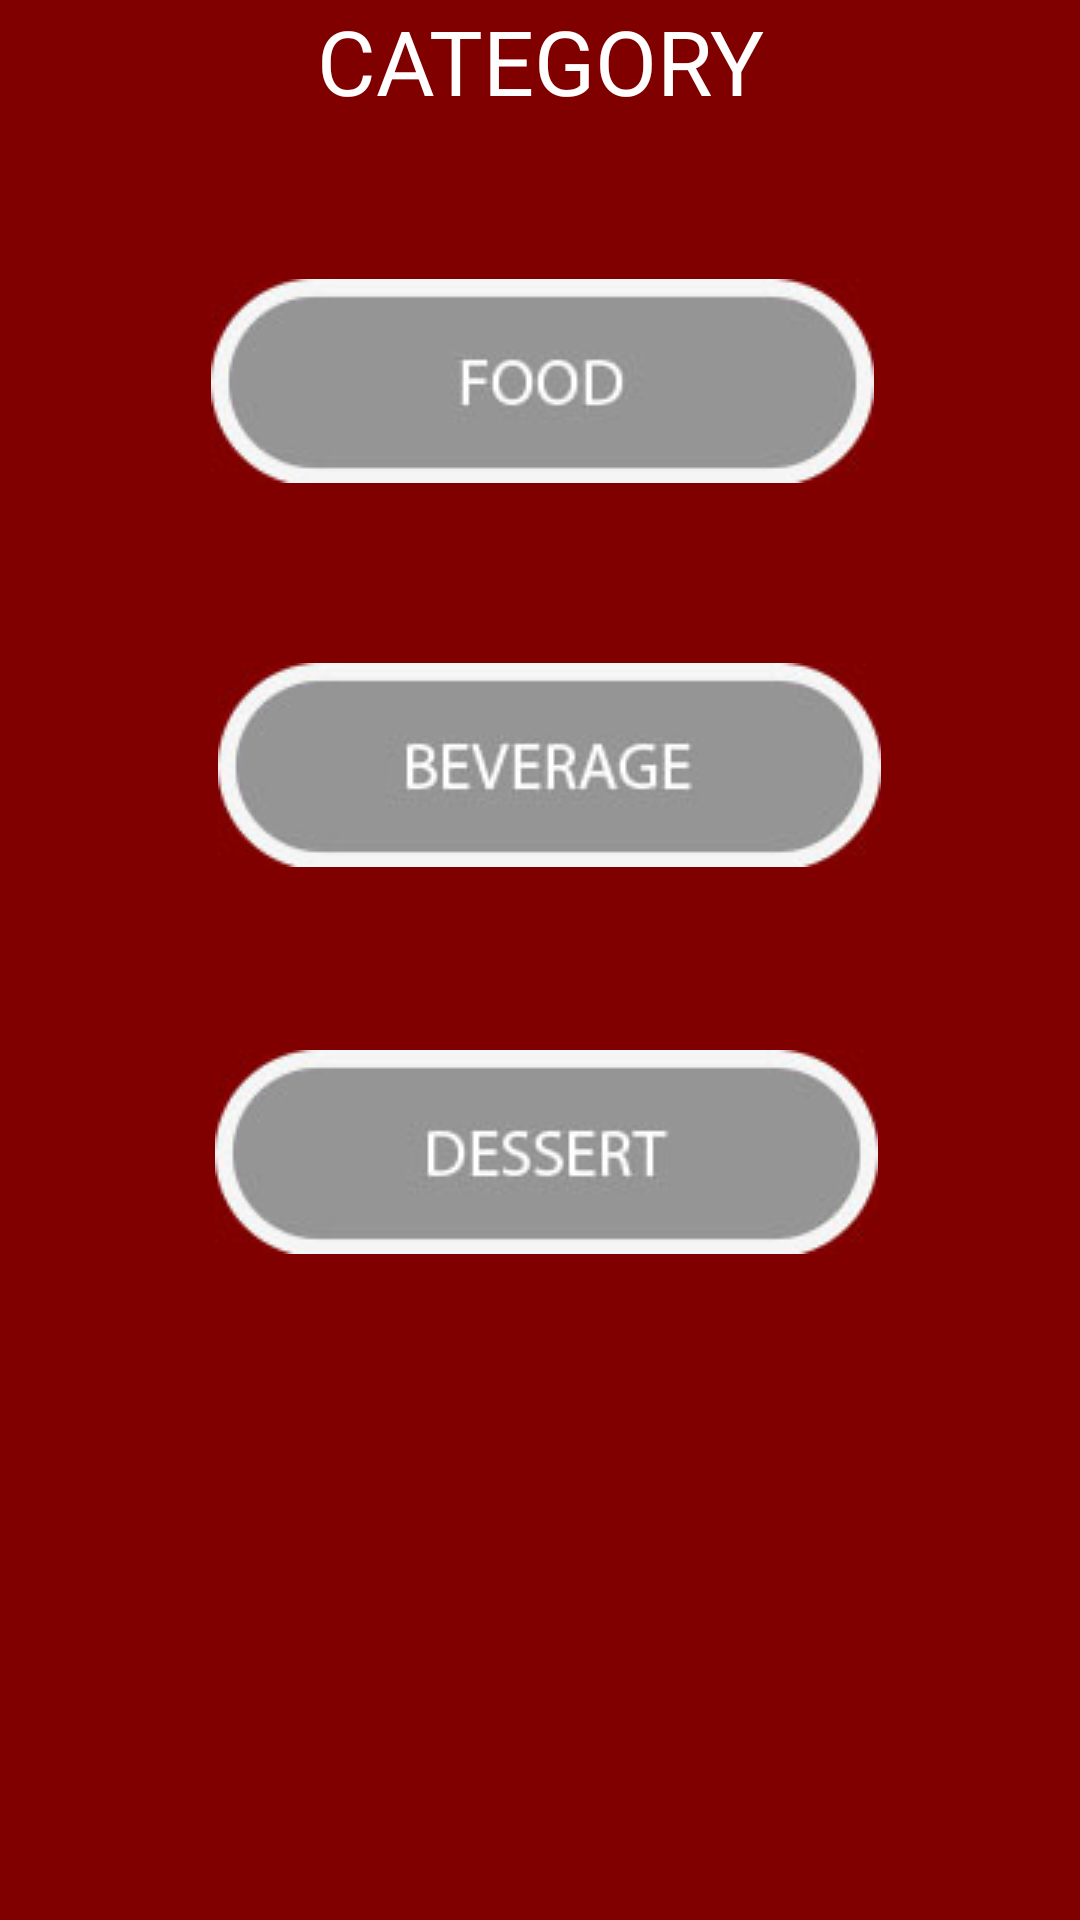

Android layout source for this screen:
<!-- AndroidManifest.xml: application theme Theme.AppCompat.Light.NoActionBar -->
<!-- res/layout/content_choosing.xml -->
<?xml version="1.0" encoding="utf-8"?>
<LinearLayout xmlns:android="http://schemas.android.com/apk/res/android"
    xmlns:tools="http://schemas.android.com/tools"
    xmlns:app="http://schemas.android.com/apk/res-auto" android:layout_width="match_parent"
    android:layout_height="match_parent" android:paddingLeft="@dimen/activity_horizontal_margin"
    android:orientation="vertical"
    android:paddingRight="@dimen/activity_horizontal_margin"
    android:paddingTop="@dimen/activity_vertical_margin"
    android:paddingBottom="@dimen/activity_vertical_margin"
    app:layout_behavior="@string/appbar_scrolling_view_behavior"
    tools:showIn="@layout/activity_choosing"
    tools:context="com.example.phanthilasaengthong.icanteen.Choosing"
    android:background="#800000"
    android:weightSum="1">


    <ScrollView
        android:layout_width="match_parent"
        android:layout_height="match_parent"
        android:id="@+id/scrollView4" >

        <LinearLayout
            android:orientation="vertical"
            android:layout_width="match_parent"
            android:layout_height="match_parent">
            <TableRow
                android:layout_width="match_parent"
                android:layout_height="wrap_content"
                android:layout_gravity="center_horizontal"></TableRow>

            <TextView
                android:layout_width="212dp"
                android:layout_height="43dp"
                android:textAppearance="?android:attr/textAppearanceLarge"
                android:text="@string/CATEGORY"
                android:id="@+id/text_category"
                android:layout_gravity="center_horizontal"
                android:textColor="#ffffff"
                android:textAlignment="center"
                android:textSize="30dp"
                android:layout_marginBottom="50dp"
                />


            <ImageButton
                android:id="@+id/button_food"
                android:layout_width="362dp"
                android:layout_height="wrap_content"
                android:src="@drawable/food"
                android:background="#800000"
                android:layout_marginBottom="59dp"
                android:layout_alignParentBottom="true"
                android:layout_centerHorizontal="true"
                android:onClick="chooseCategory" />
            <ImageButton
                android:id="@+id/button_beverage"
                android:layout_width="367dp"
                android:layout_height="70dp"
                android:src="@drawable/beverage"
                android:background="#800000"
                android:layout_marginBottom="59dp"
                android:layout_alignParentBottom="true"
                android:layout_centerHorizontal="true"
                android:onClick="chooseCategory"
                android:layout_weight="0.01" />
            <ImageButton
                android:id="@+id/button_dessert"
                android:layout_width="365dp"
                android:layout_height="70dp"
                android:src="@drawable/dessert"
                android:background="#800000"
                android:layout_marginBottom="59dp"
                android:layout_alignParentBottom="true"
                android:layout_centerHorizontal="true"
                android:onClick="chooseCategory"
                android:layout_weight="0.01" />
        </LinearLayout>
    </ScrollView>
</LinearLayout>
<!-- res/layout/activity_choosing.xml (included above) -->
<?xml version="1.0" encoding="utf-8"?>
<android.support.design.widget.CoordinatorLayout xmlns:android="http://schemas.android.com/apk/res/android"
    xmlns:app="http://schemas.android.com/apk/res-auto"
    xmlns:tools="http://schemas.android.com/tools"
    android:layout_width="match_parent"
    android:layout_height="match_parent"
    android:fitsSystemWindows="true"
    tools:context="com.example.phanthilasaengthong.icanteen.Choosing">

    <android.support.design.widget.AppBarLayout
        android:layout_width="match_parent"
        android:layout_height="wrap_content"
        android:theme="@style/AppTheme.AppBarOverlay">

    </android.support.design.widget.AppBarLayout>

    <include layout="@layout/content_choosing" />

</android.support.design.widget.CoordinatorLayout>
<!-- resources referenced by this layout -->
<resources>
  <!-- drawable beverage: jpg bitmap (drawable-mdpi, 20587 bytes) -->
  <!-- drawable dessert: jpg bitmap (drawable-mdpi, 20211 bytes) -->
  <!-- drawable food: jpg bitmap (drawable-mdpi, 19738 bytes) -->
  <string name="CATEGORY">CATEGORY</string>
  <style name="AppTheme.AppBarOverlay" parent="ThemeOverlay.AppCompat.Dark.ActionBar" />
</resources>
